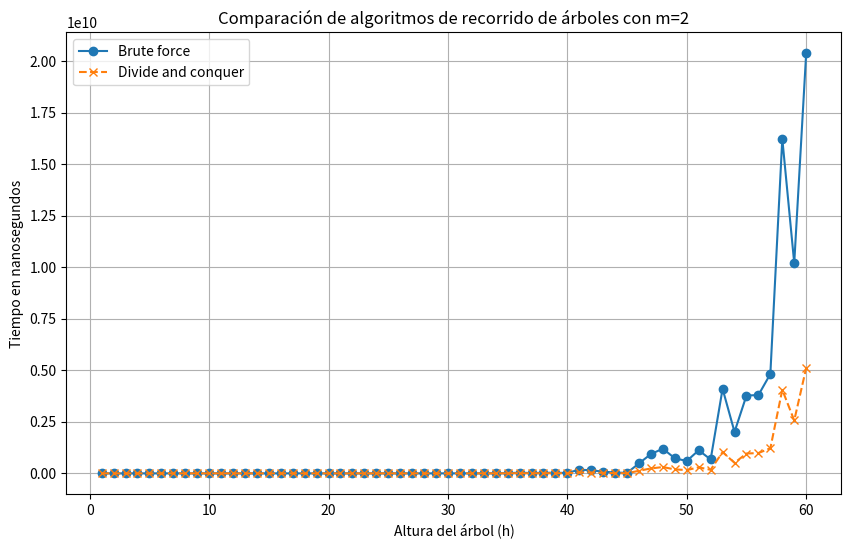
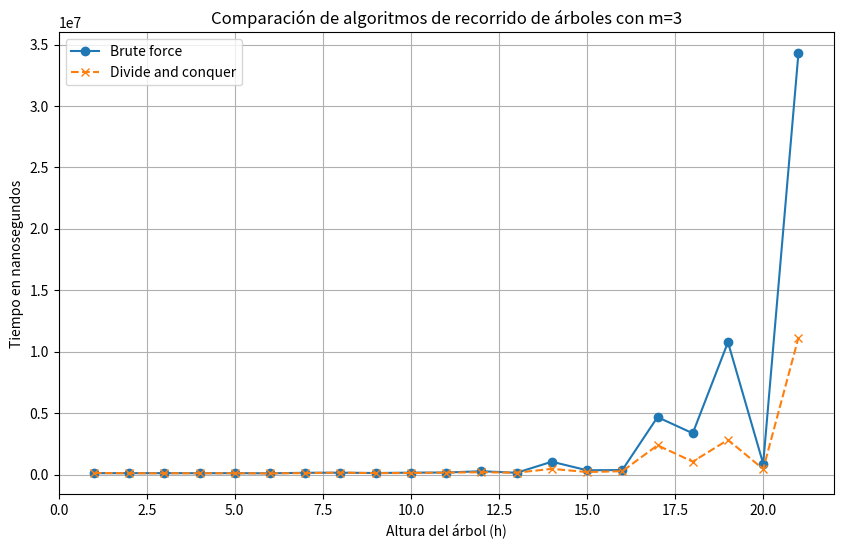

Here is the Python script that generated these plots, in order:
data2 = [(2,1, 138100,135000),(2,2, 132100,137100),(2,3, 139200,128200),(2,4, 133600,127200),(2,5, 130800,126000),(2,6, 133800,124600),(2,7, 147700,133400),(2,8, 138100,124800),(2,9, 135200,147100),(2,10, 142300,130700),(2,11, 137600,128100),(2,12, 134500,149300),(2,13, 151000,142200),(2,14, 145300,147400),(2,15, 135700,131100),(2,16, 161600,141100),(2,17, 159200,153800),(2,18, 136100,131700),(2,19, 205900,177000),(2,20, 140300,133500),(2,21, 185300,158100),(2,22, 214700,159300),(2,23, 225600,221400),(2,24, 345700,210200),(2,25, 395300,246700),(2,26, 667100,291400),(2,27, 434900,244300),(2,28, 894300,360800),(2,29, 675200,341200),(2,30, 935100,423900),(2,31, 513100,263400),(2,32, 885700,360400),(2,33, 2408800,842700),(2,34, 2919100,1102700),(2,35, 7832800,2690500),(2,36, 36516200,10303400),(2,37, 13628700,3731400),(2,38, 30117600,8054000),(2,39, 29056900,9014100),(2,40, 21515400,6038000),(2,41, 181757300,49261800),(2,42, 148067200,40298100),(2,43, 84804600,23387500),(2,44, 39120500,9637900),(2,45, 24551100,6824800),(2,46, 485944000,126346600),(2,47, 938994700,240080700),(2,48, 1197717000,307326700),(2,49, 733006400,192686600),(2,50, 600295500,160425600),(2,51, 1121856100,293341000),(2,52, 674551100,174139800),(2,53, 4103945400,1034122100),(2,54, 2012033800,511992200),(2,55, 3778315300,963945800),(2,56, 3799919500,986845400),(2,57, 4823206700,1218844700),(2,58, 16238998400,4057752100),(2,59, 10201263800,2567955000),(2,60, 20381545500,5111619600)]
data3 = [(3,1, 130900,144400),(3,2, 128000,124200),(3,3, 132800,119500),(3,4, 125300,123900),(3,5, 129800,122100),(3,6, 117100,112100),(3,7, 160900,134300),(3,8, 166900,173200),(3,9, 142600,129600),(3,10, 170500,141300),(3,11, 181200,174900),(3,12, 287000,206900),(3,13, 161700,167400),(3,14, 1060000,480200),(3,15, 364900,221500),(3,16, 383000,288300),(3,17, 4689800,2398400),(3,18, 3374300,1067100),(3,19, 10784600,2838500),(3,20, 894300,464300),(3,21, 34283300,11138800)]

import matplotlib.pyplot as plt

# Ejemplo de datos (m, h, tFB, tDV)

def printData(data, mary):
    # Separar los datos para FB y DV, tiempo en nanosegundos(10^-9)
    # convierte los tiempo a milisegundos(*10^6)
    fb_data = [(m, h, tFB) for m, h, tFB, tDV in data]
    dv_data = [(m, h, tDV) for m, h, tFB, tDV in data]

    # Crear el gráfico
    plt.figure(figsize=(10, 6))

    # Graficar puntos para FB
    for m in sorted(set([m for m, _, _ in fb_data])):
        subset = [(h, t) for mi, h, t in fb_data if mi == m]
        hs, ts = zip(*subset)
        plt.plot(hs, ts, label=f'Brute force', marker='o', linestyle='-')

    # Graficar puntos para DV
    for m in sorted(set([m for m, _, _ in dv_data])):
        subset = [(h, t) for mi, h, t in dv_data if mi == m]
        hs, ts = zip(*subset)
        plt.plot(hs, ts, label=f'Divide and conquer', marker='x', linestyle='--')

    # Personalizar gráfico
    plt.xlabel('Altura del árbol (h)')
    plt.ylabel('Tiempo en nanosegundos')
    plt.title(f'Comparación de algoritmos de recorrido de árboles con m={mary}')
    plt.savefig(f'data_plot_2_trees_{mary}')
    plt.legend()
    plt.grid(True)
    plt.show()

printData(data2,2)
printData(data3,3)


